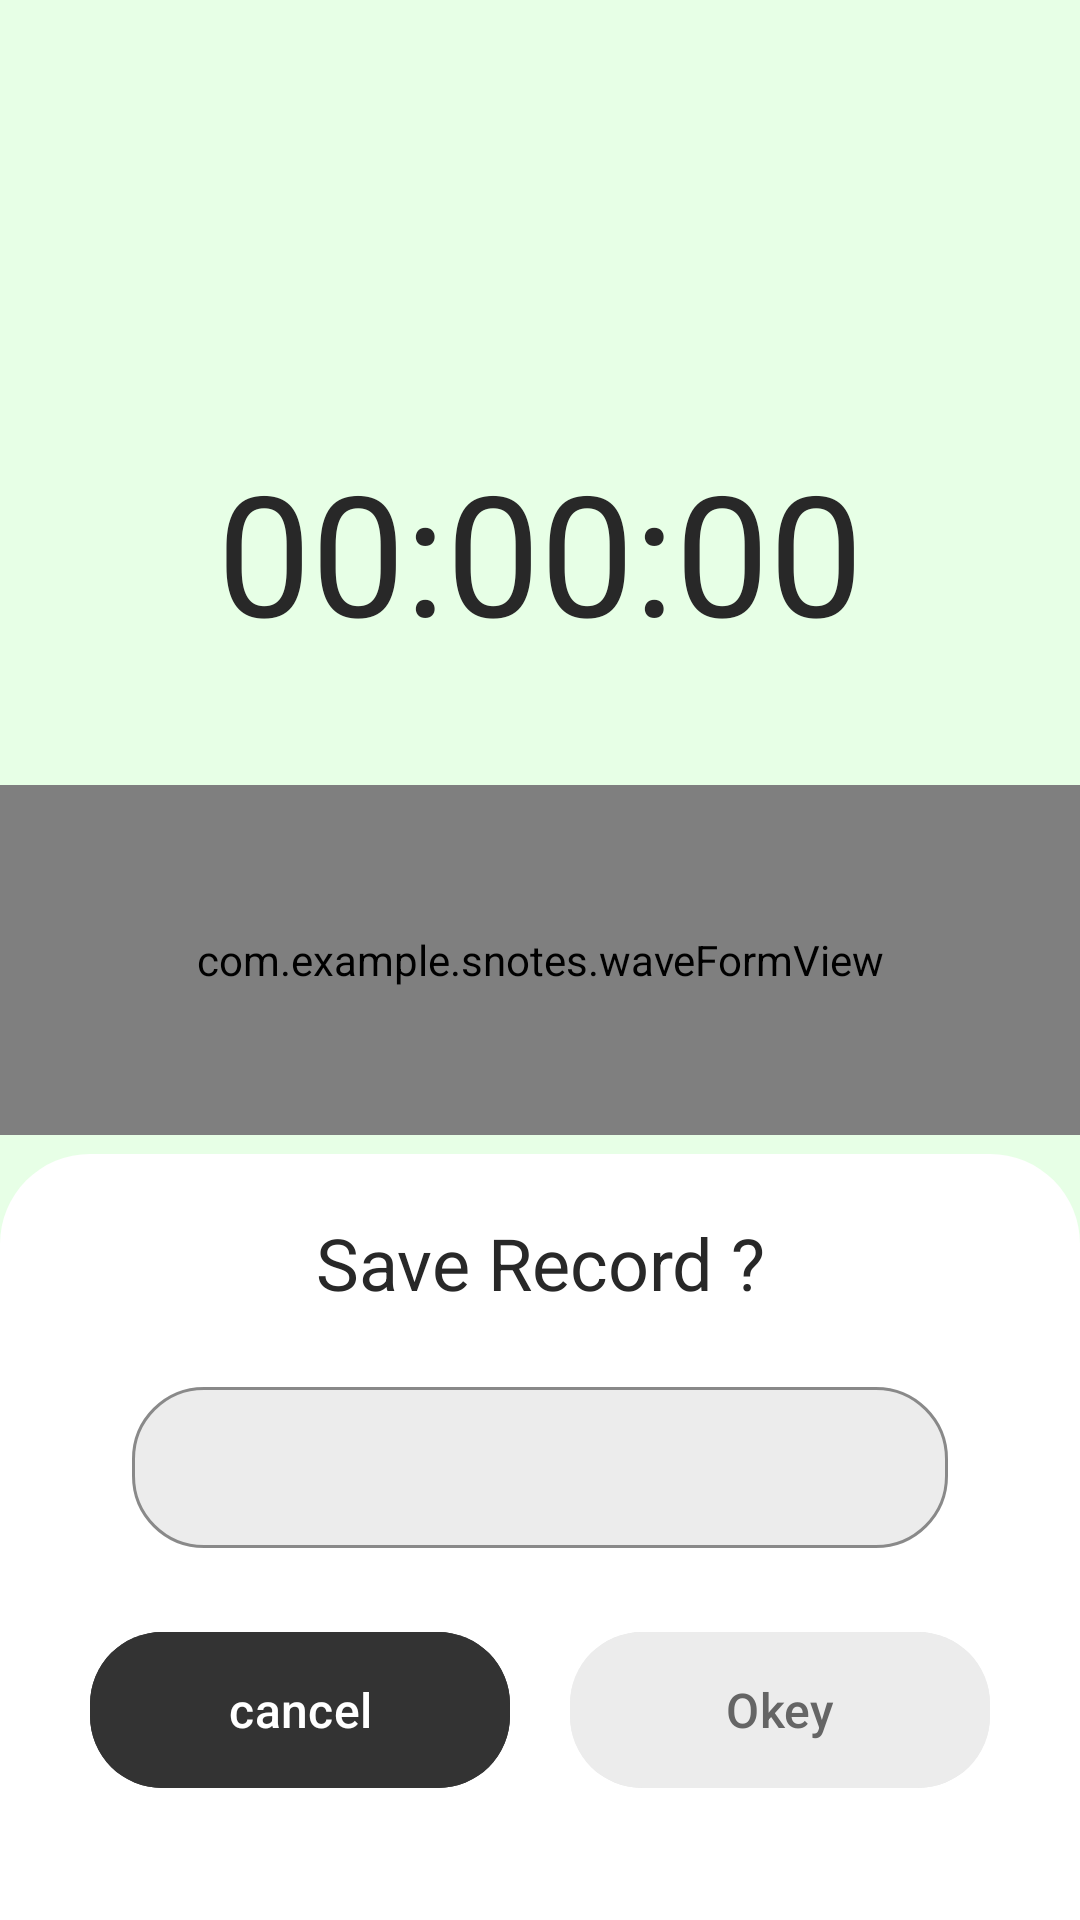

Reconstruct the res/layout file that produces this screen, plus the resources it refers to.
<!-- AndroidManifest.xml: application theme Theme.SNOTES -->
<!-- res/layout/activity_audiorecd.xml -->
<?xml version="1.0" encoding="utf-8"?>
<androidx.coordinatorlayout.widget.CoordinatorLayout
    xmlns:android="http://schemas.android.com/apk/res/android"
    xmlns:app="http://schemas.android.com/apk/res-auto"
    xmlns:tools="http://schemas.android.com/tools"
    android:id="@+id/main"
    android:layout_width="match_parent"
    android:layout_height="match_parent"
    android:background="@color/splashbgcolor"
    tools:context=".AudioRecordActivity">
    <androidx.constraintlayout.widget.ConstraintLayout
        android:layout_width="match_parent"
        android:layout_height="match_parent">

        <TextView
            android:id="@+id/tvtimer"
            android:layout_width="wrap_content"
            android:layout_height="wrap_content"
            android:text="@string/timerstart"
            android:textSize="56sp"
            android:layout_marginBottom="50dp"
            app:layout_constraintBottom_toBottomOf="parent"
            app:layout_constraintEnd_toEndOf="parent"
            app:layout_constraintStart_toStartOf="parent"
            app:layout_constraintTop_toTopOf="parent"
            app:layout_constraintVertical_bias="0.284" />

        <com.example.snotes.waveFormView
            android:layout_width="match_parent"
            android:id="@+id/wave_form_view"
            android:layout_height="350px"
            app:layout_constraintBottom_toBottomOf="parent"
            app:layout_constraintEnd_toEndOf="parent"
            app:layout_constraintHorizontal_bias="1.0"
            app:layout_constraintStart_toStartOf="parent"
            app:layout_constraintTop_toTopOf="parent"
            app:layout_constraintVertical_bias="0.5" />

        <LinearLayout
            android:layout_width="match_parent"
            android:layout_height="wrap_content"
            android:layout_marginBottom="80dp"
            android:gravity="center"
            android:orientation="horizontal"
            app:layout_constraintBottom_toBottomOf="parent">

            <ImageButton
                android:id="@+id/btndelete"
                android:layout_width="56dp"
                android:layout_height="56dp"
                android:background="@drawable/ic_ripple"
                android:backgroundTint="@color/splashbgcolor"
                android:src="@drawable/rounded_close_disabled">

            </ImageButton>

            <ImageButton
                android:id="@+id/btnrecord"
                android:layout_width="80dp"
                android:layout_height="80dp"
                android:layout_marginStart="30dp"
                android:layout_marginEnd="30dp"
                android:background="@drawable/ic_record" />

            <ImageButton
                android:id="@+id/btnlist"
                android:layout_width="56dp"
                android:layout_height="56dp"
                android:background="@drawable/ic_ripple"
                android:backgroundTint="@color/splashbgcolor"
                android:src="@drawable/round_list" />

            <ImageButton
                android:id="@+id/btndone"
                android:layout_width="56dp"
                android:layout_height="56dp"
                android:background="@drawable/ic_ripple"
                android:backgroundTint="@color/splashbgcolor"
                android:src="@drawable/round_done"
                android:visibility="gone" />
        </LinearLayout>
    </androidx.constraintlayout.widget.ConstraintLayout>
    <View
        android:layout_width="match_parent"
        android:layout_height="match_parent"
        android:id="@+id/bottomsheetbackground"
        android:visibility="gone"
        android:background="@color/transperentbackground"/>

    <include layout="@layout/bottomsheet"/>

</androidx.coordinatorlayout.widget.CoordinatorLayout>
<!-- res/layout/bottomsheet.xml (included above) -->
<?xml version="1.0" encoding="utf-8"?>
<LinearLayout xmlns:android="http://schemas.android.com/apk/res/android"
    android:layout_width="match_parent"
    android:layout_height="wrap_content"
    android:id="@+id/bottom_Sheet_layout"
    xmlns:app="http://schemas.android.com/apk/res-auto"
    android:orientation="vertical"
    app:layout_behavior="@string/bottom_sheet_behavior"
    android:background="@drawable/bcround">
    <TextView
        android:layout_width="match_parent"
        android:layout_height="wrap_content"
        android:layout_marginVertical="20dp"
        android:text="Save Record ?"
        android:textSize="24sp"
        android:textAlignment="center"/>
    <com.google.android.material.textfield.TextInputLayout
        style="@style/Textlayoutstyle"
        android:layout_width="match_parent"
        android:layout_height="wrap_content">
        <com.google.android.material.textfield.TextInputEditText
            android:layout_width="match_parent"
            android:layout_height="wrap_content"
            android:id="@+id/filenameinput"
            android:layout_margin="24dp"
            android:padding="16dp"/>
    </com.google.android.material.textfield.TextInputLayout>
    <LinearLayout
        android:layout_width="match_parent"
        android:layout_height="wrap_content"
        android:gravity="center"
        android:layout_marginBottom="40dp">
        <com.google.android.material.button.MaterialButton
            android:layout_width="140dp"
            android:layout_height="60dp"
            android:id="@+id/btncancel"
            android:text="cancel"
            android:textSize="16sp"
            android:backgroundTint="@color/blacklite"
            android:textColor="@color/white"
            app:cornerRadius="24dp"
            app:rippleColor="@color/greydark">

        </com.google.android.material.button.MaterialButton>
        <com.google.android.material.button.MaterialButton
            android:layout_width="140dp"
            android:layout_height="60dp"
            android:id="@+id/btnok"
            android:textSize="16sp"
            android:text="Okey"
            android:backgroundTint="@color/grey"
            android:layout_marginStart="20dp"
            android:textColor="@color/greydark"
            app:cornerRadius="24dp"
            app:rippleColor="@color/greydark">

        </com.google.android.material.button.MaterialButton>
    </LinearLayout>

</LinearLayout>
<!-- resources referenced by this layout -->
<resources>
  <color name="blacklite">#333333</color>
  <color name="grey">#ECECEC</color>
  <color name="greydark">#656565</color>
  <color name="splashbgcolor">#E7FFE6</color>
  <color name="transperentbackground">#61000000</color>
  <color name="white">#FFFFFFFF</color>
  <!-- drawable bcround (drawable) -->
  <?xml version="1.0" encoding="utf-8"?>
  <shape xmlns:android="http://schemas.android.com/apk/res/android">
      <solid android:color="@color/white"/>
      <corners android:topRightRadius="30dp" android:topLeftRadius="30dp"/>
  
  </shape>
  <!-- drawable ic_ripple (drawable) -->
  <?xml version="1.0" encoding="utf-8"?>
  <ripple xmlns:android="http://schemas.android.com/apk/res/android"
      android:color="?rippleColor">
      <item>
          <shape android:shape="oval">
              <solid android:color="@color/grey">
  
              </solid>
          </shape>
      </item>
  
  </ripple>
  <!-- drawable round_done (drawable) -->
  <vector xmlns:android="http://schemas.android.com/apk/res/android" android:height="32dp" android:tint="@color/greydark" android:viewportHeight="24" android:viewportWidth="24" android:width="32dp">
        
      <path android:fillColor="@android:color/white" android:pathData="M9,16.2l-3.5,-3.5c-0.39,-0.39 -1.01,-0.39 -1.4,0 -0.39,0.39 -0.39,1.01 0,1.4l4.19,4.19c0.39,0.39 1.02,0.39 1.41,0L20.3,7.7c0.39,-0.39 0.39,-1.01 0,-1.4 -0.39,-0.39 -1.01,-0.39 -1.4,0L9,16.2z"/>
      
  </vector>
  <!-- drawable round_list (drawable) -->
  <vector xmlns:android="http://schemas.android.com/apk/res/android" android:height="24dp" android:tint="@color/greydark" android:viewportHeight="24" android:viewportWidth="24" android:width="24dp">
        
      <path android:fillColor="@android:color/white" android:pathData="M4,18h16c0.55,0 1,-0.45 1,-1s-0.45,-1 -1,-1L4,16c-0.55,0 -1,0.45 -1,1s0.45,1 1,1zM4,13h16c0.55,0 1,-0.45 1,-1s-0.45,-1 -1,-1L4,11c-0.55,0 -1,0.45 -1,1s0.45,1 1,1zM3,7c0,0.55 0.45,1 1,1h16c0.55,0 1,-0.45 1,-1s-0.45,-1 -1,-1L4,6c-0.55,0 -1,0.45 -1,1z"/>
      
  </vector>
  <!-- drawable rounded_close_disabled (drawable) -->
  <vector xmlns:android="http://schemas.android.com/apk/res/android" android:height="24dp" android:tint="@color/greydisabled" android:viewportHeight="960" android:viewportWidth="960" android:width="24dp">
        
      <path android:fillColor="@android:color/white" android:pathData="M480,536L284,732Q273,743 256,743Q239,743 228,732Q217,721 217,704Q217,687 228,676L424,480L228,284Q217,273 217,256Q217,239 228,228Q239,217 256,217Q273,217 284,228L480,424L676,228Q687,217 704,217Q721,217 732,228Q743,239 743,256Q743,273 732,284L536,480L732,676Q743,687 743,704Q743,721 732,732Q721,743 704,743Q687,743 676,732L480,536Z"/>
      
  </vector>
  <string name="timerstart">00:00:00</string>
  <style name="Textlayoutstyle" parent="ThemeOverlay.Material3.AutoCompleteTextView.OutlinedBox">
          <item name="android:layout_marginHorizontal">20dp</item>
          <item name="boxBackgroundColor">@color/grey</item>
          <item name="boxStrokeColor">@color/blacklite</item>
          <item name="boxCornerRadiusBottomStart">24dp</item>
          <item name="boxCornerRadiusBottomEnd">24dp</item>
          <item name="boxCornerRadiusTopEnd">24dp</item>
          <item name="boxCornerRadiusTopStart">24dp</item>
      </style>
  <style name="Theme.SNOTES" parent="Base.Theme.SNOTES" />
  <color name="greydisabled">#8F8F8F</color>
  <style name="Base.Theme.SNOTES" parent="Theme.Material3.DayNight.NoActionBar">
          
          
          <item name="android:textColor">@color/TEXTCOLOR</item>
          <item name="rippleColor">@color/greydisabled</item>
      </style>
  <color name="TEXTCOLOR">#282828</color>
</resources>
